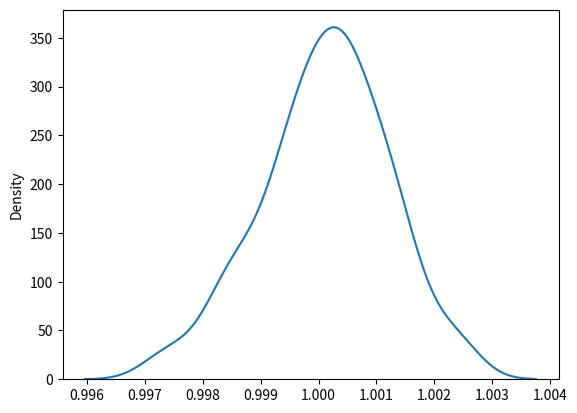

This chart was generated by the following Python code:
from numpy import random
import matplotlib.pyplot as plt
import seaborn as sns


# x=random.normal


x=random.normal(loc=1,scale=0.001,size=100)
sns.distplot(x, hist=False)
plt.show()